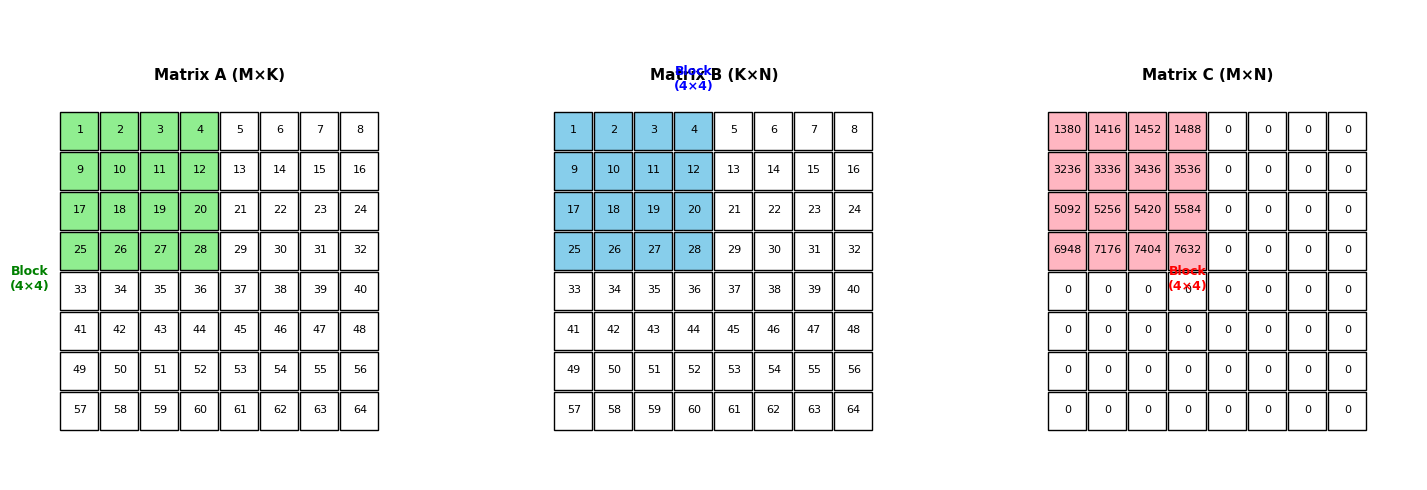

Reproduce this figure in Python. (Note: this script raises an exception after producing the figure.)
#!/usr/bin/env python3
"""
Visualize sgemm_shared_kernel logic with step-by-step diagrams
"""

import matplotlib.pyplot as plt
import matplotlib.patches as patches
from matplotlib.patches import FancyBboxPatch, FancyArrowPatch, Rectangle
import numpy as np

plt.rcParams['font.family'] = 'DejaVu Sans'
plt.rcParams['axes.unicode_minus'] = False

def draw_matrix(ax, matrix, pos, cell_size, color_map, title, highlight_row=None, highlight_col=None):
    """Draw a matrix with optional row/col highlighting"""
    rows, cols = matrix.shape
    x, y = pos
    
    # Draw title
    ax.text(x + cols * cell_size / 2, y + rows * cell_size + 0.3, title, 
            ha='center', fontsize=11, fontweight='bold')
    
    for i in range(rows):
        for j in range(cols):
            cell_color = color_map.get((i, j), 'white')
            
            # Highlight row or column
            if highlight_row is not None and i == highlight_row:
                cell_color = '#FFE4B5'  # Light orange for row
            if highlight_col is not None and j == highlight_col:
                cell_color = '#E6E6FA'  # Light purple for col
            
            rect = Rectangle((x + j * cell_size, y + (rows - 1 - i) * cell_size), 
                           cell_size - 0.02, cell_size - 0.02,
                           facecolor=cell_color, edgecolor='black', linewidth=1)
            ax.add_patch(rect)
            
            # Add text label
            if rows <= 8 and cols <= 8:
                ax.text(x + j * cell_size + cell_size/2, 
                       y + (rows - 1 - i) * cell_size + cell_size/2,
                       f'{matrix[i, j]:.0f}', ha='center', va='center', fontsize=8)

def create_overview_diagram():
    """Create overview diagram showing the tiling concept"""
    fig, axes = plt.subplots(1, 3, figsize=(15, 5))
    
    BLOCK_SIZE = 4  # For visualization, use 4x4 blocks instead of 32x32
    M, N, K = 8, 8, 8
    
    # Create sample matrices
    A = np.arange(M * K).reshape(M, K) + 1
    B = np.arange(K * N).reshape(K, N) + 1
    C = np.zeros((M, N))
    
    # Calculate one tile for demonstration
    tile_row, tile_col = 0, 0
    for k_tile in range(0, K, BLOCK_SIZE):
        A_tile = A[tile_row*BLOCK_SIZE:(tile_row+1)*BLOCK_SIZE, 
                    k_tile:k_tile+BLOCK_SIZE]
        B_tile = B[k_tile:k_tile+BLOCK_SIZE, 
                    tile_col*BLOCK_SIZE:(tile_col+1)*BLOCK_SIZE]
        C[tile_row*BLOCK_SIZE:(tile_row+1)*BLOCK_SIZE, 
          tile_col*BLOCK_SIZE:(tile_col+1)*BLOCK_SIZE] += A_tile @ B_tile
    
    cell_size = 0.4
    
    # Color maps for highlighting tiles
    color_A = {}
    color_B = {}
    color_C = {}
    
    # Highlight the active tiles
    for i in range(BLOCK_SIZE):
        for j in range(BLOCK_SIZE):
            color_A[(tile_row*BLOCK_SIZE + i, j)] = '#90EE90'  # Light green
            color_B[(i, tile_col*BLOCK_SIZE + j)] = '#87CEEB'  # Light blue
            color_C[(tile_row*BLOCK_SIZE + i, tile_col*BLOCK_SIZE + j)] = '#FFB6C1'  # Light pink
    
    # Draw matrices
    for ax, matrix, colors, title in [(axes[0], A, color_A, 'Matrix A (M×K)'),
                                        (axes[1], B, color_B, 'Matrix B (K×N)'),
                                        (axes[2], C, color_C, 'Matrix C (M×N)')]:
        ax.set_xlim(-0.5, matrix.shape[1] * cell_size + 0.5)
        ax.set_ylim(-0.5, matrix.shape[0] * cell_size + 1)
        ax.set_aspect('equal')
        ax.axis('off')
        draw_matrix(ax, matrix, (0, 0), cell_size, colors, title)
    
    # Add block labels
    axes[0].text(-0.3, 3.5 * cell_size, f'Block\n({BLOCK_SIZE}×{BLOCK_SIZE})', 
                fontsize=9, ha='center', color='green', fontweight='bold')
    axes[1].text(3.5 * cell_size, 8.5 * cell_size, f'Block\n({BLOCK_SIZE}×{BLOCK_SIZE})', 
                fontsize=9, ha='center', color='blue', fontweight='bold')
    axes[2].text(3.5 * cell_size, 3.5 * cell_size, f'Block\n({BLOCK_SIZE}×{BLOCK_SIZE})', 
                fontsize=9, ha='center', color='red', fontweight='bold')
    
    plt.tight_layout()
    plt.savefig('/home/chenb/code/master/LLM/GEMM/images/shared_gemm_overview.png',
                dpi=150, bbox_inches='tight', facecolor='white')
    print("Overview diagram saved")
    plt.close()

def create_step_by_step_diagram():
    """Create step-by-step diagram showing the computation flow"""
    fig, axes = plt.subplots(2, 3, figsize=(16, 10))
    axes = axes.flatten()
    
    BLOCK_SIZE = 4
    cell_size = 0.35
    
    # Step 1: Show the grid/block organization
    ax = axes[0]
    ax.set_xlim(-0.5, 6)
    ax.set_ylim(-0.5, 6)
    ax.set_aspect('equal')
    ax.axis('off')
    ax.set_title('Step 1: Grid/Block Organization', fontsize=12, fontweight='bold', pad=20)
    
    # Draw grid of blocks
    for by in range(2):
        for bx in range(2):
            x, y = bx * 2.5, by * 2.5
            # Block outline
            block_rect = FancyBboxPatch((x, y), 2, 2, boxstyle="round,pad=0.05",
                                        facecolor='#F0F0F0', edgecolor='black', linewidth=2)
            ax.add_patch(block_rect)
            ax.text(x + 1, y + 2.2, f'Block({bx}, {by})', ha='center', fontsize=9)
            
            # Draw threads inside block
            for ty in range(BLOCK_SIZE):
                for tx in range(BLOCK_SIZE):
                    thread_x = x + tx * (2 / BLOCK_SIZE)
                    thread_y = y + ty * (2 / BLOCK_SIZE)
                    thread_size = 2 / BLOCK_SIZE - 0.02
                    thread_rect = Rectangle((thread_x, thread_y), thread_size, thread_size,
                                             facecolor='#FFE4B5' if (tx, ty) == (1, 2) else 'white',
                                             edgecolor='gray', linewidth=0.5)
                    ax.add_patch(thread_rect)
    
    ax.text(2.5, -0.3, 'Grid of Blocks\n(Each block: 32×32 threads)', ha='center', fontsize=10)
    ax.annotate('Thread(1,2)', xy=(0.5, 1.5), xytext=(3.5, 4),
                fontsize=9, color='orange', fontweight='bold',
                arrowprops=dict(arrowstyle='->', color='orange'))
    
    # Step 2: Load A tile to shared memory
    ax = axes[1]
    ax.set_xlim(-0.5, 7)
    ax.set_ylim(-0.5, 5)
    ax.set_aspect('equal')
    ax.axis('off')
    ax.set_title('Step 2: Load A Tile to Shared Memory', fontsize=12, fontweight='bold', pad=20)
    
    # Draw global memory A strip
    for i in range(4):
        for j in range(8):
            rect = Rectangle((j * 0.6, 3.5 - i * 0.6), 0.58, 0.58,
                             facecolor='#90EE90' if j < 4 else 'white',
                             edgecolor='black', linewidth=1)
            ax.add_patch(rect)
    ax.text(2.4, 4.3, 'Global Memory: Matrix A row', ha='center', fontsize=9)
    
    # Arrow
    ax.annotate('', xy=(2.5, 2.5), xytext=(2.5, 3.2),
                arrowprops=dict(arrowstyle='->', lw=2, color='blue'))
    ax.text(4.5, 2.85, 'Cooperative\nLoading', fontsize=8, ha='center', color='blue')
    
    # Draw shared memory sA
    for i in range(4):
        for j in range(4):
            rect = Rectangle((j * 0.6 + 0.5, 1.5 - i * 0.6), 0.58, 0.58,
                             facecolor='#90EE90', edgecolor='green', linewidth=2)
            ax.add_patch(rect)
    ax.text(1.7, 0.7, 'Shared Memory: sA[4][4]', ha='center', fontsize=9, color='green')
    
    # Step 3: Load B tile to shared memory
    ax = axes[2]
    ax.set_xlim(-0.5, 7)
    ax.set_ylim(-0.5, 5)
    ax.set_aspect('equal')
    ax.axis('off')
    ax.set_title('Step 3: Load B Tile to Shared Memory', fontsize=12, fontweight='bold', pad=20)
    
    # Draw global memory B strip (transposed view)
    for i in range(8):
        for j in range(4):
            rect = Rectangle((j * 0.6 + 2, 3.5 - i * 0.6), 0.58, 0.58,
                             facecolor='#87CEEB' if i < 4 else 'white',
                             edgecolor='black', linewidth=1)
            ax.add_patch(rect)
    ax.text(3.2, 4.3, 'Global Memory: Matrix B column', ha='center', fontsize=9)
    
    # Arrow
    ax.annotate('', xy=(2.5, 2.5), xytext=(3.2, 3.2),
                arrowprops=dict(arrowstyle='->', lw=2, color='blue'))
    ax.text(0.5, 2.85, 'Cooperative\nLoading', fontsize=8, ha='center', color='blue')
    
    # Draw shared memory sB
    for i in range(4):
        for j in range(4):
            rect = Rectangle((j * 0.6 + 0.5, 1.5 - i * 0.6), 0.58, 0.58,
                             facecolor='#87CEEB', edgecolor='blue', linewidth=2)
            ax.add_patch(rect)
    ax.text(1.7, 0.7, 'Shared Memory: sB[4][4]', ha='center', fontsize=9, color='blue')
    
    # Step 4: Compute dot product in shared memory
    ax = axes[3]
    ax.set_xlim(-0.5, 9)
    ax.set_ylim(-0.5, 5)
    ax.set_aspect('equal')
    ax.axis('off')
    ax.set_title('Step 4: Compute in Shared Memory', fontsize=12, fontweight='bold', pad=20)
    
    # Draw sA row
    for j in range(4):
        rect = Rectangle((j * 0.6, 3.5), 0.58, 0.58,
                         facecolor='#90EE90', edgecolor='green', linewidth=2)
        ax.add_patch(rect)
        ax.text(j * 0.6 + 0.29, 3.79, f'A[{j}]', ha='center', fontsize=7)
    ax.text(1.2, 4.3, 'sA[ty][*]', ha='center', fontsize=9, color='green')
    
    # Draw multiplication symbol
    ax.text(2.8, 3.8, '×', fontsize=20, ha='center', va='center')
    
    # Draw sB column
    for i in range(4):
        rect = Rectangle((3.5, 3.5 - i * 0.6), 0.58, 0.58,
                         facecolor='#87CEEB', edgecolor='blue', linewidth=2)
        ax.add_patch(rect)
        ax.text(3.79, 3.79 - i * 0.6, f'B[{i}]', ha='center', fontsize=7)
    ax.text(3.8, 4.3, 'sB[*][tx]', ha='center', fontsize=9, color='blue')
    
    # Draw equals and accumulation
    ax.text(5.2, 3.8, '=', fontsize=20, ha='center', va='center')
    
    # Accumulation register
    acc_rect = FancyBboxPatch((6, 3.3), 1.5, 1, boxstyle="round,pad=0.05",
                             facecolor='#FFB6C1', edgecolor='red', linewidth=2)
    ax.add_patch(acc_rect)
    ax.text(6.75, 3.8, 'tmp\n(accumulator)', ha='center', va='center', fontsize=9)
    
    ax.text(4, 1.5, 'Each thread computes:\ntmp += Σ(sA[ty][k] * sB[k][tx])', 
            ha='center', fontsize=10, style='italic',
            bbox=dict(boxstyle='round', facecolor='wheat', alpha=0.5))
    
    # Step 5: Slide along K dimension
    ax = axes[4]
    ax.set_xlim(-0.5, 8)
    ax.set_ylim(-0.5, 5)
    ax.set_aspect('equal')
    ax.axis('off')
    ax.set_title('Step 5: Slide Along K Dimension', fontsize=12, fontweight='bold', pad=20)
    
    # Draw K dimension as horizontal strip
    K_blocks = 4
    for step in range(K_blocks):
        x_offset = step * 1.8
        
        # A tile
        for i in range(2):
            for j in range(2):
                color = '#90EE90' if step == 1 else '#E0E0E0'
                rect = Rectangle((x_offset + j * 0.5, 3.5 - i * 0.5), 0.48, 0.48,
                                 facecolor=color, edgecolor='green', linewidth=1)
                ax.add_patch(rect)
        
        # B tile
        for i in range(2):
            for j in range(2):
                color = '#87CEEB' if step == 1 else '#E0E0E0'
                rect = Rectangle((x_offset + j * 0.5 + 1, 3.5 - i * 0.5), 0.48, 0.48,
                                 facecolor=color, edgecolor='blue', linewidth=1)
                ax.add_patch(rect)
        
        ax.text(x_offset + 0.5, 2.5, f'k_step={step}', ha='center', fontsize=8)
        
        # Arrow between steps
        if step < K_blocks - 1:
            ax.annotate('', xy=(x_offset + 1.6, 3.2), xytext=(x_offset + 1.4, 3.2),
                        arrowprops=dict(arrowstyle='->', lw=1.5, color='black'))
    
    ax.text(3.3, 4.5, 'Loop: for (k_step = 0; k_step < K/BLOCK_SIZE; k_step++)', 
            ha='center', fontsize=10, fontweight='bold')
    ax.text(3.3, 1.5, 'For each k_step:\n1. Load A tile, B tile → shared memory\n2. Synchronize\n3. Compute partial sum\n4. Synchronize', 
            ha='center', fontsize=9, style='italic',
            bbox=dict(boxstyle='round', facecolor='wheat', alpha=0.5))
    
    # Step 6: Write result to global memory
    ax = axes[5]
    ax.set_xlim(-0.5, 7)
    ax.set_ylim(-0.5, 5)
    ax.set_aspect('equal')
    ax.axis('off')
    ax.set_title('Step 6: Write Result to Global Memory', fontsize=12, fontweight='bold', pad=20)
    
    # Draw accumulated result in register
    acc_rect = FancyBboxPatch((0.5, 2.5), 1.5, 1, boxstyle="round,pad=0.05",
                             facecolor='#FFB6C1', edgecolor='red', linewidth=2)
    ax.add_patch(acc_rect)
    ax.text(1.25, 3, 'tmp\n(final)', ha='center', va='center', fontsize=10, fontweight='bold')
    
    # Arrow down
    ax.annotate('', xy=(3.5, 2.5), xytext=(2.2, 2.8),
                arrowprops=dict(arrowstyle='->', lw=2, color='red'))
    ax.text(2.7, 3.2, 'Write to\nC[row][col]', fontsize=9, ha='center', color='red')
    
    # Draw C matrix tile
    for i in range(4):
        for j in range(4):
            color = '#FFB6C1' if (i, j) == (2, 1) else 'white'
            rect = Rectangle((3 + j * 0.6, 1.5 - i * 0.6), 0.58, 0.58,
                             facecolor=color, edgecolor='red', linewidth=2 if (i, j) == (2, 1) else 1)
            ax.add_patch(rect)
            if (i, j) == (2, 1):
                ax.text(3 + j * 0.6 + 0.29, 1.5 - i * 0.6 + 0.29, 'C', 
                       ha='center', va='center', fontsize=10, fontweight='bold')
    
    ax.text(4.2, 0.7, 'Global Memory: Matrix C', ha='center', fontsize=9, color='red')
    ax.text(4.2, -0.2, 'C[row*N + col] = alpha * tmp + beta * C[row*N + col]', 
            ha='center', fontsize=9, style='italic',
            bbox=dict(boxstyle='round', facecolor='wheat', alpha=0.5))
    
    plt.tight_layout()
    plt.savefig('/home/chenb/code/master/LLM/GEMM/images/shared_gemm_steps.png',
                dpi=150, bbox_inches='tight', facecolor='white')
    print("Step-by-step diagram saved")
    plt.close()

def create_memory_hierarchy_diagram():
    """Create diagram showing memory hierarchy and access patterns"""
    fig, ax = plt.subplots(figsize=(14, 8))
    ax.set_xlim(0, 14)
    ax.set_ylim(0, 10)
    ax.axis('off')
    ax.set_title('SGEMM Shared Memory Kernel: Memory Hierarchy & Access Pattern', 
                 fontsize=14, fontweight='bold', pad=20)
    
    # Global Memory
    global_mem = FancyBboxPatch((1, 7.5), 12, 2, boxstyle="round,pad=0.1",
                               facecolor='#FFE4E1', edgecolor='darkred', linewidth=3)
    ax.add_patch(global_mem)
    ax.text(7, 9.2, 'Global Memory (HBM/GDDR7)', ha='center', fontsize=12, fontweight='bold', color='darkred')
    ax.text(7, 8.5, 'Large capacity (~32GB), High latency (~400-800 cycles), High bandwidth (~1.8 TB/s)', 
            ha='center', fontsize=9, style='italic')
    ax.text(7, 8, 'Access pattern: Coalesced load/store only at block level', 
            ha='center', fontsize=9)
    
    # Arrow down
    ax.annotate('', xy=(7, 7.2), xytext=(7, 7.5),
                arrowprops=dict(arrowstyle='->', lw=3, color='red'))
    ax.text(8.5, 7.35, 'Load A/B tiles\n(once per k_step)', fontsize=9, color='red', ha='center')
    
    # Shared Memory
    shared_mem = FancyBboxPatch((2, 4.5), 10, 2.5, boxstyle="round,pad=0.1",
                               facecolor='#E0FFE0', edgecolor='darkgreen', linewidth=3)
    ax.add_patch(shared_mem)
    ax.text(7, 6.7, 'Shared Memory (SRAM)', ha='center', fontsize=12, fontweight='bold', color='darkgreen')
    ax.text(7, 6.1, 'Small per-block (~48KB), Low latency (~20-30 cycles), Very high bandwidth (~10+ TB/s)', 
            ha='center', fontsize=9, style='italic')
    ax.text(7, 5.5, 'Access pattern: Bank-conflict-free access by all threads in block', 
            ha='center', fontsize=9)
    ax.text(7, 4.9, 'Data reuse: Each element accessed BLOCK_SIZE times (32x for 32x32 block)', 
            ha='center', fontsize=9, fontweight='bold', color='green')
    
    # Arrow down
    ax.annotate('', xy=(7, 4.2), xytext=(7, 4.5),
                arrowprops=dict(arrowstyle='->', lw=3, color='green'))
    ax.text(8.5, 4.35, 'Compute\n(BLOCK_SIZE^2 multiplies)', fontsize=9, color='green', ha='center')
    
    # Registers
    registers = FancyBboxPatch((3, 1.5), 8, 2.5, boxstyle="round,pad=0.1",
                              facecolor='#E6E6FA', edgecolor='darkblue', linewidth=3)
    ax.add_patch(registers)
    ax.text(7, 3.7, 'Registers (per-thread)', ha='center', fontsize=12, fontweight='bold', color='darkblue')
    ax.text(7, 3.1, 'Ultra-low latency (~1 cycle), Ultra-high bandwidth', 
            ha='center', fontsize=9, style='italic')
    ax.text(7, 2.5, 'Each thread: tmp accumulator, threadIdx.x/y indices, row/col coordinates', 
            ha='center', fontsize=9)
    
    # Key insight box
    insight_box = FancyBboxPatch((0.5, 0), 13, 1.2, boxstyle="round,pad=0.1",
                                facecolor='#FFFACD', edgecolor='orange', linewidth=2)
    ax.add_patch(insight_box)
    ax.text(7, 0.6, '💡 Key Insight: By loading data from Global → Shared once, then reusing BLOCK_SIZE times in Shared Memory,\n'
                    '    we increase Arithmetic Intensity from ~0.5 to ~683 FLOPs/byte (1365× improvement)',
            ha='center', va='center', fontsize=10, fontweight='bold', color='darkorange')
    
    plt.tight_layout()
    plt.savefig('/home/chenb/code/master/LLM/GEMM/images/shared_gemm_memory_hierarchy.png',
                dpi=150, bbox_inches='tight', facecolor='white')
    print("Memory hierarchy diagram saved")
    plt.close()

def create_code_flow_diagram():
    """Create diagram showing the code execution flow"""
    fig, ax = plt.subplots(figsize=(12, 14))
    ax.set_xlim(0, 12)
    ax.set_ylim(0, 14)
    ax.axis('off')
    
    # Title
    ax.text(6, 13.5, 'SGEMM Shared Kernel: Code Execution Flow', 
            ha='center', fontsize=14, fontweight='bold')
    
    y_pos = 12.5
    box_height = 0.8
    box_width = 10
    
    # Helper function to draw code block
    def draw_code_block(y, title, code_lines, color):
        # Title
        ax.text(6, y + 0.5, title, ha='center', fontsize=10, fontweight='bold', color=color)
        y -= 0.3
        
        # Code block
        code_height = len(code_lines) * 0.25 + 0.3
        code_box = FancyBboxPatch((1, y - code_height), box_width, code_height,
                                   boxstyle="round,pad=0.05",
                                   facecolor='#F5F5F5', edgecolor=color, linewidth=2)
        ax.add_patch(code_box)
        
        # Code text
        for i, line in enumerate(code_lines):
            ax.text(1.3, y - 0.2 - i * 0.22, line, fontsize=8, family='monospace')
        
        return y - code_height - 0.4
    
    # Step 1: Memory allocation
    y_pos = draw_code_block(y_pos, '1. Allocate Shared Memory', [
        '__shared__ float sA[BLOCK_SIZE][BLOCK_SIZE];',
        '__shared__ float sB[BLOCK_SIZE][BLOCK_SIZE];'
    ], 'darkgreen')
    
    # Step 2: Index calculation
    y_pos = draw_code_block(y_pos, '2. Calculate Thread Indices', [
        'int tx = threadIdx.x;        // 0 ~ 31 (column within block)',
        'int ty = threadIdx.y;        // 0 ~ 31 (row within block)',
        'int row = blockIdx.y * BLOCK_SIZE + ty;  // Global row in C',
        'int col = blockIdx.x * BLOCK_SIZE + tx;  // Global col in C',
        'float tmp = 0.0f;            // Accumulator in register'
    ], 'darkblue')
    
    # Step 3: Main loop
    y_pos = draw_code_block(y_pos, '3. Main Loop: Iterate over K dimension', [
        'for (int k_step = 0; k_step < (K + BLOCK_SIZE - 1) / BLOCK_SIZE; ++k_step) {',
        '    int k_offset = k_step * BLOCK_SIZE;',
        ''
    ], 'purple')
    
    # Nested step 3a
    y_pos = draw_code_block(y_pos, '    3a. Load A tile to Shared Memory', [
        '    // Each thread loads one element of A',
        '    if (row < M && k_offset + tx < K)',
        '        sA[ty][tx] = A[row * K + k_offset + tx];',
        '    else',
        '        sA[ty][tx] = 0.0f;  // Out-of-bounds padding'
    ], 'green')
    
    # Nested step 3b
    y_pos = draw_code_block(y_pos, '    3b. Load B tile to Shared Memory', [
        '    // Each thread loads one element of B',
        '    if (k_offset + ty < K && col < N)',
        '        sB[ty][tx] = B[(k_offset + ty) * N + col];',
        '    else',
        '        sB[ty][tx] = 0.0f;  // Out-of-bounds padding'
    ], 'blue')
    
    # Step 3c
    y_pos = draw_code_block(y_pos, '    3c. Synchronize All Threads', [
        '    __syncthreads();  // Wait for all threads to finish loading'
    ], 'red')
    
    # Step 3d
    y_pos = draw_code_block(y_pos, '    3d. Compute Dot Product in Shared Memory', [
        '    #pragma unroll',
        '    for (int k = 0; k < BLOCK_SIZE; ++k) {',
        '        // Each thread computes one element of C',
        '        // Row from sA, Column from sB',
        '        tmp += sA[ty][k] * sB[k][tx];',
        '    }'
    ], 'darkorange')
    
    # Step 3e
    y_pos = draw_code_block(y_pos, '    3e. Synchronize Before Next Iteration', [
        '    __syncthreads();  // Prevent overwriting before all threads finish'
    ], 'red')
    
    # Close main loop
    code_box = FancyBboxPatch((1, y_pos - 0.3), box_width, 0.3,
                               boxstyle="round,pad=0.05",
                               facecolor='#F5F5F5', edgecolor='purple', linewidth=2)
    ax.add_patch(code_box)
    ax.text(1.3, y_pos - 0.15, '}', fontsize=8, family='monospace', color='purple')
    y_pos -= 0.6
    
    # Step 4: Write result
    y_pos = draw_code_block(y_pos, '4. Write Result to Global Memory', [
        'if (row < M && col < N)',
        '    C[row * N + col] = alpha * tmp + beta * C[row * N + col];'
    ], 'darkred')
    
    plt.tight_layout()
    plt.savefig('/home/chenb/code/master/LLM/GEMM/images/shared_gemm_code_flow.png',
                dpi=150, bbox_inches='tight', facecolor='white')
    print("Code flow diagram saved")
    plt.close()

if __name__ == '__main__':
    print("Generating SGEMM Shared Kernel visualization diagrams...")
    print("=" * 60)
    
    create_overview_diagram()
    create_step_by_step_diagram()
    create_memory_hierarchy_diagram()
    create_code_flow_diagram()
    
    print("=" * 60)
    print("All diagrams generated successfully!")
    print("\nGenerated files:")
    print("  - images/shared_gemm_overview.png")
    print("  - images/shared_gemm_steps.png")
    print("  - images/shared_gemm_memory_hierarchy.png")
    print("  - images/shared_gemm_code_flow.png")
